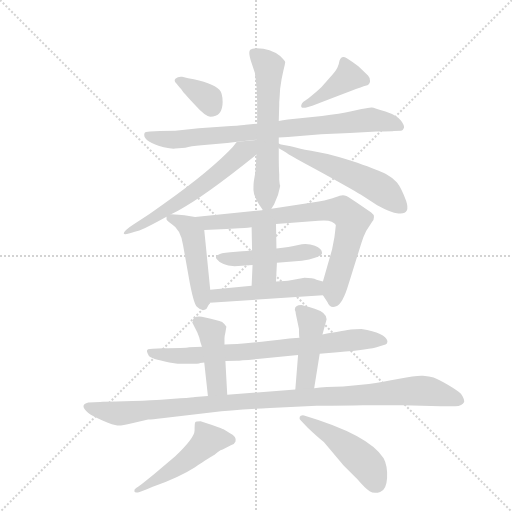
t = 0.00 s
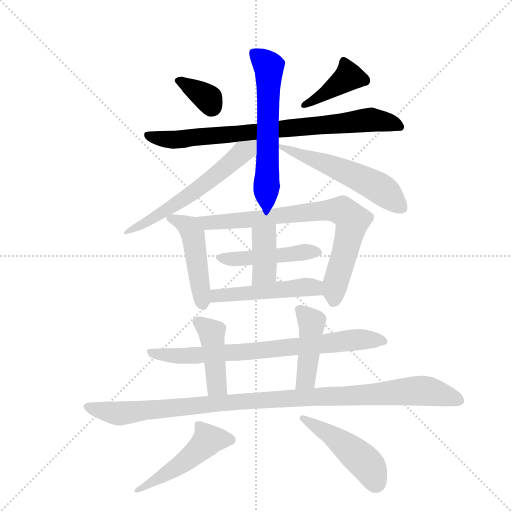
t = 2.41 s
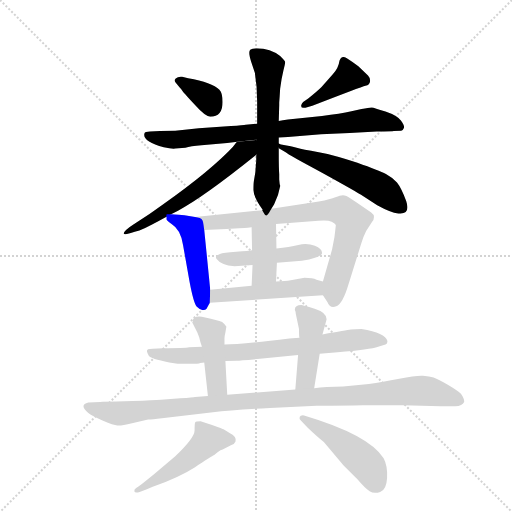
t = 4.82 s
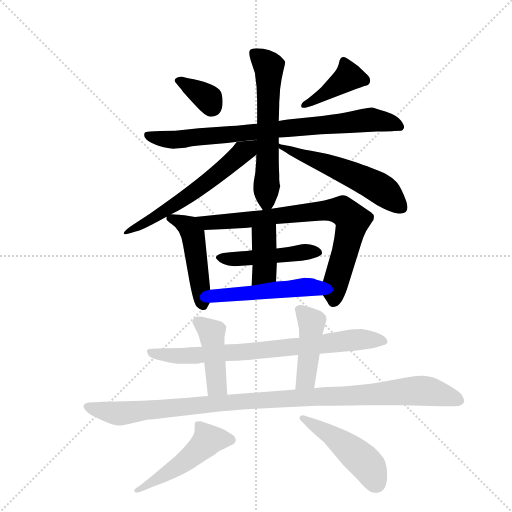
t = 7.23 s
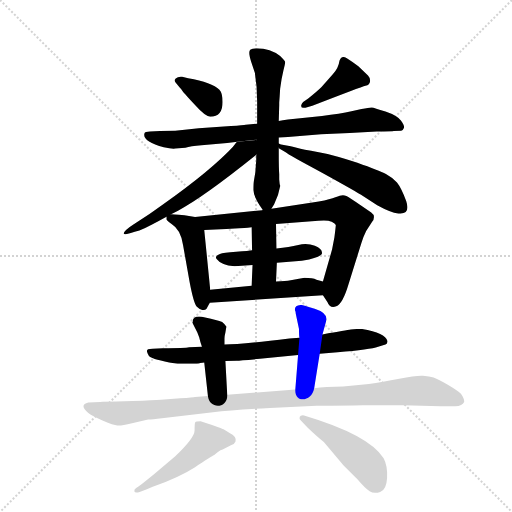
t = 9.64 s
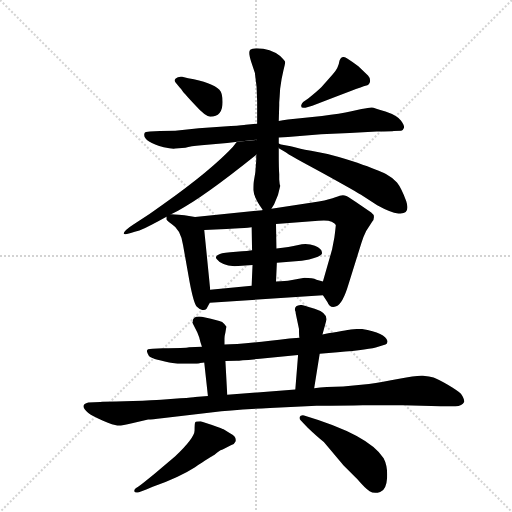
t = 12.05 s

The animated SVG that drew these frames (rendered in a browser with its animation timeline set to each time). Animation: 17 CSS @keyframes rules; one cycle of 12.05 s.

<svg version="1.1" viewBox="0 0 1024 1024" xmlns="http://www.w3.org/2000/svg">
  <g stroke="lightgray" stroke-dasharray="1,1" stroke-width="1" transform="scale(4, 4)">
    <line x1="0" y1="0" x2="256" y2="256"></line>
    <line x1="256" y1="0" x2="0" y2="256"></line>
    <line x1="128" y1="0" x2="128" y2="256"></line>
    <line x1="0" y1="128" x2="256" y2="128"></line>
  </g>
  <g transform="scale(0.92, -0.92) translate(60, -900)">
    <style type="text/css">
      
        @keyframes keyframes0 {
          from {
            stroke: blue;
            stroke-dashoffset: 349;
            stroke-width: 128;
          }
          53% {
            animation-timing-function: step-end;
            stroke: blue;
            stroke-dashoffset: 0;
            stroke-width: 128;
          }
          to {
            stroke: black;
            stroke-width: 1024;
          }
        }
        #make-me-a-hanzi-animation-0 {
          animation: keyframes0 0.5340169270833334s both;
          animation-delay: 0s;
          animation-timing-function: linear;
        }
      
        @keyframes keyframes1 {
          from {
            stroke: blue;
            stroke-dashoffset: 406;
            stroke-width: 128;
          }
          57% {
            animation-timing-function: step-end;
            stroke: blue;
            stroke-dashoffset: 0;
            stroke-width: 128;
          }
          to {
            stroke: black;
            stroke-width: 1024;
          }
        }
        #make-me-a-hanzi-animation-1 {
          animation: keyframes1 0.5804036458333334s both;
          animation-delay: 0.5340169270833334s;
          animation-timing-function: linear;
        }
      
        @keyframes keyframes2 {
          from {
            stroke: blue;
            stroke-dashoffset: 810;
            stroke-width: 128;
          }
          73% {
            animation-timing-function: step-end;
            stroke: blue;
            stroke-dashoffset: 0;
            stroke-width: 128;
          }
          to {
            stroke: black;
            stroke-width: 1024;
          }
        }
        #make-me-a-hanzi-animation-2 {
          animation: keyframes2 0.9091796875s both;
          animation-delay: 1.1144205729166667s;
          animation-timing-function: linear;
        }
      
        @keyframes keyframes3 {
          from {
            stroke: blue;
            stroke-dashoffset: 598;
            stroke-width: 128;
          }
          66% {
            animation-timing-function: step-end;
            stroke: blue;
            stroke-dashoffset: 0;
            stroke-width: 128;
          }
          to {
            stroke: black;
            stroke-width: 1024;
          }
        }
        #make-me-a-hanzi-animation-3 {
          animation: keyframes3 0.7366536458333334s both;
          animation-delay: 2.023600260416667s;
          animation-timing-function: linear;
        }
      
        @keyframes keyframes4 {
          from {
            stroke: blue;
            stroke-dashoffset: 586;
            stroke-width: 128;
          }
          66% {
            animation-timing-function: step-end;
            stroke: blue;
            stroke-dashoffset: 0;
            stroke-width: 128;
          }
          to {
            stroke: black;
            stroke-width: 1024;
          }
        }
        #make-me-a-hanzi-animation-4 {
          animation: keyframes4 0.7268880208333334s both;
          animation-delay: 2.7602539062500004s;
          animation-timing-function: linear;
        }
      
        @keyframes keyframes5 {
          from {
            stroke: blue;
            stroke-dashoffset: 554;
            stroke-width: 128;
          }
          64% {
            animation-timing-function: step-end;
            stroke: blue;
            stroke-dashoffset: 0;
            stroke-width: 128;
          }
          to {
            stroke: black;
            stroke-width: 1024;
          }
        }
        #make-me-a-hanzi-animation-5 {
          animation: keyframes5 0.7008463541666666s both;
          animation-delay: 3.487141927083334s;
          animation-timing-function: linear;
        }
      
        @keyframes keyframes6 {
          from {
            stroke: blue;
            stroke-dashoffset: 471;
            stroke-width: 128;
          }
          61% {
            animation-timing-function: step-end;
            stroke: blue;
            stroke-dashoffset: 0;
            stroke-width: 128;
          }
          to {
            stroke: black;
            stroke-width: 1024;
          }
        }
        #make-me-a-hanzi-animation-6 {
          animation: keyframes6 0.63330078125s both;
          animation-delay: 4.187988281250001s;
          animation-timing-function: linear;
        }
      
        @keyframes keyframes7 {
          from {
            stroke: blue;
            stroke-dashoffset: 783;
            stroke-width: 128;
          }
          72% {
            animation-timing-function: step-end;
            stroke: blue;
            stroke-dashoffset: 0;
            stroke-width: 128;
          }
          to {
            stroke: black;
            stroke-width: 1024;
          }
        }
        #make-me-a-hanzi-animation-7 {
          animation: keyframes7 0.88720703125s both;
          animation-delay: 4.821289062500001s;
          animation-timing-function: linear;
        }
      
        @keyframes keyframes8 {
          from {
            stroke: blue;
            stroke-dashoffset: 469;
            stroke-width: 128;
          }
          60% {
            animation-timing-function: step-end;
            stroke: blue;
            stroke-dashoffset: 0;
            stroke-width: 128;
          }
          to {
            stroke: black;
            stroke-width: 1024;
          }
        }
        #make-me-a-hanzi-animation-8 {
          animation: keyframes8 0.6316731770833334s both;
          animation-delay: 5.708496093750001s;
          animation-timing-function: linear;
        }
      
        @keyframes keyframes9 {
          from {
            stroke: blue;
            stroke-dashoffset: 392;
            stroke-width: 128;
          }
          56% {
            animation-timing-function: step-end;
            stroke: blue;
            stroke-dashoffset: 0;
            stroke-width: 128;
          }
          to {
            stroke: black;
            stroke-width: 1024;
          }
        }
        #make-me-a-hanzi-animation-9 {
          animation: keyframes9 0.5690104166666666s both;
          animation-delay: 6.340169270833334s;
          animation-timing-function: linear;
        }
      
        @keyframes keyframes10 {
          from {
            stroke: blue;
            stroke-dashoffset: 495;
            stroke-width: 128;
          }
          62% {
            animation-timing-function: step-end;
            stroke: blue;
            stroke-dashoffset: 0;
            stroke-width: 128;
          }
          to {
            stroke: black;
            stroke-width: 1024;
          }
        }
        #make-me-a-hanzi-animation-10 {
          animation: keyframes10 0.65283203125s both;
          animation-delay: 6.909179687500001s;
          animation-timing-function: linear;
        }
      
        @keyframes keyframes11 {
          from {
            stroke: blue;
            stroke-dashoffset: 763;
            stroke-width: 128;
          }
          71% {
            animation-timing-function: step-end;
            stroke: blue;
            stroke-dashoffset: 0;
            stroke-width: 128;
          }
          to {
            stroke: black;
            stroke-width: 1024;
          }
        }
        #make-me-a-hanzi-animation-11 {
          animation: keyframes11 0.8709309895833334s both;
          animation-delay: 7.562011718750001s;
          animation-timing-function: linear;
        }
      
        @keyframes keyframes12 {
          from {
            stroke: blue;
            stroke-dashoffset: 433;
            stroke-width: 128;
          }
          58% {
            animation-timing-function: step-end;
            stroke: blue;
            stroke-dashoffset: 0;
            stroke-width: 128;
          }
          to {
            stroke: black;
            stroke-width: 1024;
          }
        }
        #make-me-a-hanzi-animation-12 {
          animation: keyframes12 0.6023763020833334s both;
          animation-delay: 8.432942708333334s;
          animation-timing-function: linear;
        }
      
        @keyframes keyframes13 {
          from {
            stroke: blue;
            stroke-dashoffset: 440;
            stroke-width: 128;
          }
          59% {
            animation-timing-function: step-end;
            stroke: blue;
            stroke-dashoffset: 0;
            stroke-width: 128;
          }
          to {
            stroke: black;
            stroke-width: 1024;
          }
        }
        #make-me-a-hanzi-animation-13 {
          animation: keyframes13 0.6080729166666666s both;
          animation-delay: 9.035319010416668s;
          animation-timing-function: linear;
        }
      
        @keyframes keyframes14 {
          from {
            stroke: blue;
            stroke-dashoffset: 1069;
            stroke-width: 128;
          }
          78% {
            animation-timing-function: step-end;
            stroke: blue;
            stroke-dashoffset: 0;
            stroke-width: 128;
          }
          to {
            stroke: black;
            stroke-width: 1024;
          }
        }
        #make-me-a-hanzi-animation-14 {
          animation: keyframes14 1.1199544270833333s both;
          animation-delay: 9.643391927083334s;
          animation-timing-function: linear;
        }
      
        @keyframes keyframes15 {
          from {
            stroke: blue;
            stroke-dashoffset: 495;
            stroke-width: 128;
          }
          62% {
            animation-timing-function: step-end;
            stroke: blue;
            stroke-dashoffset: 0;
            stroke-width: 128;
          }
          to {
            stroke: black;
            stroke-width: 1024;
          }
        }
        #make-me-a-hanzi-animation-15 {
          animation: keyframes15 0.65283203125s both;
          animation-delay: 10.763346354166668s;
          animation-timing-function: linear;
        }
      
        @keyframes keyframes16 {
          from {
            stroke: blue;
            stroke-dashoffset: 474;
            stroke-width: 128;
          }
          61% {
            animation-timing-function: step-end;
            stroke: blue;
            stroke-dashoffset: 0;
            stroke-width: 128;
          }
          to {
            stroke: black;
            stroke-width: 1024;
          }
        }
        #make-me-a-hanzi-animation-16 {
          animation: keyframes16 0.6357421875s both;
          animation-delay: 11.416178385416668s;
          animation-timing-function: linear;
        }
      
    </style>
    
      <path d="M 397 646 Q 424 646 424 678 Q 424 698 417 705 Q 401 721 349 730 L 336 733 Q 327 734 322 729.5 Q 317 725 323 719 L 332 708 Q 333 708 335.5 704 Q 338 700 340 698 Q 342 696 364 671.5 Q 386 647 397 646 Z" fill="lightgray"></path>
    
      <path d="M 599 678 Q 596 675 595 672 Q 593 664 604 666 L 619 670 Q 725 711 734.5 713.5 Q 744 716 744.5 723.5 Q 745 731 740 736 L 719 756 Q 706 766 694 773.5 Q 682 781 678 768 Q 676 752 663 738 L 639 711 Q 630 702 610 686 L 599 678 Z" fill="lightgray"></path>
    
      <path d="M 499 631 L 474 629 Q 470 628 442 626 L 372 621 L 321 616 L 288 615 L 266 614 Q 255 614 254 610 Q 249 593 296 580 Q 313 576 321 577 L 343 579 Q 354 582 378 584 L 434 589 L 456 592 L 546 601 L 566 602 L 638 608 Q 702 611 759 614 Q 794 614 796 615 L 812 616 Q 816 616 818 621.5 Q 820 627 811.5 638 Q 803 649 778 657.5 Q 753 666 748.5 666.5 Q 744 667 726 663 L 704 658 Q 680 652 640 648 L 566 640 Q 554 638 546 637 L 499 631 Z" fill="lightgray"></path>
    
      <path d="M 495 525 L 492 507 Q 491 502 491 487 Q 491 471 511 444 L 510 443 C 519 427 519 427 530 446 L 536 456 Q 546 476 549 495 L 549 497 Q 548 499 548 500 L 547 510 L 547 522 Q 546 532 546 570 L 546 579 L 546 588 L 546 601 L 546 637 L 547 671 L 547 677 L 548 691 L 549 707 Q 552 730 556 746 Q 560 762 560 765 Q 559 768 549 778 Q 528 795 498 795 Q 488 795 484 792 Q 479 788 486 766 L 494 742 Q 499 712 499 680 L 499 631 L 498 596 L 498 595 L 498 564 L 497 562 L 497 551 L 495 525 Z" fill="lightgray"></path>
    
      <path d="M 312 434 L 327 442 Q 381 470 498 564 C 521 583 528 594 498 595 L 498 596 L 498 596 L 456 592 Q 456 591 454 591 Q 448 582 436 570 Q 380 514 265 435 L 230 412 Q 219 405 214 400 Q 198 384 233 396 L 243 399 Q 250 401 282 418 L 302 429 L 312 434 Z" fill="lightgray"></path>
    
      <path d="M 546 579 L 547 577 L 561 569 Q 566 564 643 523 Q 719 481 724 477 L 760 454 Q 789 438 806 436 Q 833 433 823 463 Q 812 492 803 503 Q 794 514 779 522 Q 764 529 717 546 Q 670 562 633 569 Q 596 575 587 578 Q 578 581 572 582 L 551 586 Q 550 586 546 588 C 526 594 526 594 546 579 Z" fill="lightgray"></path>
    
      <path d="M 397 270 Q 394 301 384 400 C 381 425 381 425 364 428 L 341 432 Q 313 434 312 434 C 301 435 301 435 302 429 L 302 423 Q 303 420 313 413 Q 333 401 338 367 L 352 288 Q 361 240 368 233 Q 375 226 381 226 Q 386 226 389 229 L 396 242 L 397 270 Z" fill="lightgray"></path>
    
      <path d="M 540 413 L 632 420 Q 652 422 661 418 Q 669 414 670 411 Q 670 408 667 384 L 662 358 L 642 288 C 636 267 636 267 642 258 L 652 243 Q 657 229 671 234 Q 685 239 698 283 L 726 373 Q 730 386 736 398 L 749 418 Q 753 422 753 428 Q 753 434 747 438 L 724 454 Q 699 471 693 474 Q 687 476 682 475 Q 676 474 663 469 Q 649 464 619 460 L 530 446 L 510 443 L 364 428 C 334 425 354 399 384 400 L 432 402 L 460 404 Q 469 404 487 406 L 540 413 Z" fill="lightgray"></path>
    
      <path d="M 542 329 L 596 333 L 612 336 Q 639 343 640 349 Q 641 359 624.5 365.5 Q 608 372 588.5 367.5 Q 569 363 541 360 L 488 356 Q 482 355 453.5 352.5 Q 425 350 418 348 Q 406 343 411 337 Q 420 324 450 321 L 489 324 L 542 329 Z" fill="lightgray"></path>
    
      <path d="M 541 360 L 540 413 C 539 443 486 436 487 406 L 488 356 L 489 324 L 487 279 C 486 249 539 258 540 288 L 542 329 L 541 360 Z" fill="lightgray"></path>
    
      <path d="M 642 288 L 628 292 Q 620 296 602 296 L 572 291 Q 561 289 540 288 L 487 279 L 397 270 C 367 267 366 240 396 242 L 642 258 C 672 260 671 280 642 288 Z" fill="lightgray"></path>
    
      <path d="M 430 115 L 455 116 Q 461 116 505 120 L 588 128 L 635 131 L 674 134 Q 745 140 762 146 L 778 151 Q 783 152 782 159 Q 778 176 726 185 Q 711 185 702.5 183.5 Q 694 182 641 173 L 591 166 L 569 164 Q 463 151 428 151 L 379 146 L 351 145 Q 343 143 294 143 L 272 142 Q 265 142 262 140.5 Q 259 139 259.5 136 Q 260 133 263.5 126.5 Q 267 120 308 112 L 326 109 L 351 109 Q 373 109 375 111 Q 381 111 384 112 L 430 115 Z" fill="lightgray"></path>
    
      <path d="M 434 42 L 430 115 L 428 151 L 428 164 Q 428 169 430 177 L 432 189 L 432 190 Q 428 196 423 200 Q 413 204 386 210 Q 359 216 359 201 Q 358 200 358 199 L 369 177 L 373 167 Q 375 158 379 146 L 384 112 L 392 39 C 395 9 436 12 434 42 Z" fill="lightgray"></path>
    
      <path d="M 588 128 L 582 53 C 580 23 618 26 623 56 L 635 131 L 641 173 Q 648 198 650 206 Q 650 221 624 229 Q 597 237 595 237 Q 581 237 581 227 L 581 226 Q 583 222 583 218 L 590 185 Q 590 169 591 166 L 588 128 Z" fill="lightgray"></path>
    
      <path d="M 582 53 L 434 42 L 392 39 L 364 37 Q 361 36 332 34 L 290 31 Q 275 30 229 28 L 193 27 Q 165 27 158 26 L 132 25 Q 111 20 132 2 Q 141 -5 164 -14.5 Q 187 -24 195 -25 Q 203 -26 227 -20 L 262 -12 Q 271 -12 292 -9 L 403 4 Q 444 9 527 13 L 628 18 Q 692 18 729 19 L 816 19 L 898 17 L 930 17 Q 945 17 949 26 Q 950 33 942 44 Q 936 50 913.5 63.5 Q 891 77 882.5 79.5 Q 874 82 859.5 83 Q 845 84 808 76.5 Q 771 69 742 65 L 686 60 Q 647 60 623 56 L 582 53 Z" fill="lightgray"></path>
    
      <path d="M 272 -158 Q 329 -138 364 -115.5 Q 399 -93 402.5 -91 Q 406 -89 413 -83 Q 420 -77 424 -77 L 442 -68 Q 450 -66 452 -60 Q 455 -49 440 -42 L 426 -33 Q 425 -33 401 -24 L 376 -16 Q 366 -16 364.5 -18 Q 363 -20 363 -36 Q 363 -52 321 -92 L 278 -128 Q 244 -156 237.5 -160 Q 231 -164 232 -168 Q 233 -172 242 -170 L 258 -164 L 272 -158 Z" fill="lightgray"></path>
    
      <path d="M 609 -30 Q 630 -50 644 -61 L 687 -112 L 717 -142 Q 734 -162 743.5 -168 Q 753 -174 766.5 -169.5 Q 780 -165 781.5 -139 Q 783 -113 774 -96 Q 742 -45 601 -3 Q 593 -2 591.5 -6.5 Q 590 -11 594 -14 L 609 -30 Z" fill="lightgray"></path>
    
    
      <clipPath id="make-me-a-hanzi-clip-0">
        <path d="M 397 646 Q 424 646 424 678 Q 424 698 417 705 Q 401 721 349 730 L 336 733 Q 327 734 322 729.5 Q 317 725 323 719 L 332 708 Q 333 708 335.5 704 Q 338 700 340 698 Q 342 696 364 671.5 Q 386 647 397 646 Z"></path>
      </clipPath>
      <path clip-path="url(#make-me-a-hanzi-clip-0)" d="M 331 725 L 390 687 L 400 667" fill="none" id="make-me-a-hanzi-animation-0" stroke-dasharray="221 442" stroke-linecap="round"></path>
    
      <clipPath id="make-me-a-hanzi-clip-1">
        <path d="M 599 678 Q 596 675 595 672 Q 593 664 604 666 L 619 670 Q 725 711 734.5 713.5 Q 744 716 744.5 723.5 Q 745 731 740 736 L 719 756 Q 706 766 694 773.5 Q 682 781 678 768 Q 676 752 663 738 L 639 711 Q 630 702 610 686 L 599 678 Z"></path>
      </clipPath>
      <path clip-path="url(#make-me-a-hanzi-clip-1)" d="M 687 767 L 697 732 L 629 682 L 602 672" fill="none" id="make-me-a-hanzi-animation-1" stroke-dasharray="278 556" stroke-linecap="round"></path>
    
      <clipPath id="make-me-a-hanzi-clip-2">
        <path d="M 499 631 L 474 629 Q 470 628 442 626 L 372 621 L 321 616 L 288 615 L 266 614 Q 255 614 254 610 Q 249 593 296 580 Q 313 576 321 577 L 343 579 Q 354 582 378 584 L 434 589 L 456 592 L 546 601 L 566 602 L 638 608 Q 702 611 759 614 Q 794 614 796 615 L 812 616 Q 816 616 818 621.5 Q 820 627 811.5 638 Q 803 649 778 657.5 Q 753 666 748.5 666.5 Q 744 667 726 663 L 704 658 Q 680 652 640 648 L 566 640 Q 554 638 546 637 L 499 631 Z"></path>
      </clipPath>
      <path clip-path="url(#make-me-a-hanzi-clip-2)" d="M 262 607 L 290 597 L 336 597 L 747 640 L 810 624" fill="none" id="make-me-a-hanzi-animation-2" stroke-dasharray="682 1364" stroke-linecap="round"></path>
    
      <clipPath id="make-me-a-hanzi-clip-3">
        <path d="M 495 525 L 492 507 Q 491 502 491 487 Q 491 471 511 444 L 510 443 C 519 427 519 427 530 446 L 536 456 Q 546 476 549 495 L 549 497 Q 548 499 548 500 L 547 510 L 547 522 Q 546 532 546 570 L 546 579 L 546 588 L 546 601 L 546 637 L 547 671 L 547 677 L 548 691 L 549 707 Q 552 730 556 746 Q 560 762 560 765 Q 559 768 549 778 Q 528 795 498 795 Q 488 795 484 792 Q 479 788 486 766 L 494 742 Q 499 712 499 680 L 499 631 L 498 596 L 498 595 L 498 564 L 497 562 L 497 551 L 495 525 Z"></path>
      </clipPath>
      <path clip-path="url(#make-me-a-hanzi-clip-3)" d="M 493 785 L 520 761 L 525 747 L 518 478 L 523 457" fill="none" id="make-me-a-hanzi-animation-3" stroke-dasharray="470 940" stroke-linecap="round"></path>
    
      <clipPath id="make-me-a-hanzi-clip-4">
        <path d="M 312 434 L 327 442 Q 381 470 498 564 C 521 583 528 594 498 595 L 498 596 L 498 596 L 456 592 Q 456 591 454 591 Q 448 582 436 570 Q 380 514 265 435 L 230 412 Q 219 405 214 400 Q 198 384 233 396 L 243 399 Q 250 401 282 418 L 302 429 L 312 434 Z"></path>
      </clipPath>
      <path clip-path="url(#make-me-a-hanzi-clip-4)" d="M 491 587 L 349 474 L 223 396" fill="none" id="make-me-a-hanzi-animation-4" stroke-dasharray="458 916" stroke-linecap="round"></path>
    
      <clipPath id="make-me-a-hanzi-clip-5">
        <path d="M 546 579 L 547 577 L 561 569 Q 566 564 643 523 Q 719 481 724 477 L 760 454 Q 789 438 806 436 Q 833 433 823 463 Q 812 492 803 503 Q 794 514 779 522 Q 764 529 717 546 Q 670 562 633 569 Q 596 575 587 578 Q 578 581 572 582 L 551 586 Q 550 586 546 588 C 526 594 526 594 546 579 Z"></path>
      </clipPath>
      <path clip-path="url(#make-me-a-hanzi-clip-5)" d="M 547 584 L 754 497 L 811 451" fill="none" id="make-me-a-hanzi-animation-5" stroke-dasharray="426 852" stroke-linecap="round"></path>
    
      <clipPath id="make-me-a-hanzi-clip-6">
        <path d="M 397 270 Q 394 301 384 400 C 381 425 381 425 364 428 L 341 432 Q 313 434 312 434 C 301 435 301 435 302 429 L 302 423 Q 303 420 313 413 Q 333 401 338 367 L 352 288 Q 361 240 368 233 Q 375 226 381 226 Q 386 226 389 229 L 396 242 L 397 270 Z"></path>
      </clipPath>
      <path clip-path="url(#make-me-a-hanzi-clip-6)" d="M 310 426 L 350 406 L 361 387 L 380 240" fill="none" id="make-me-a-hanzi-animation-6" stroke-dasharray="343 686" stroke-linecap="round"></path>
    
      <clipPath id="make-me-a-hanzi-clip-7">
        <path d="M 540 413 L 632 420 Q 652 422 661 418 Q 669 414 670 411 Q 670 408 667 384 L 662 358 L 642 288 C 636 267 636 267 642 258 L 652 243 Q 657 229 671 234 Q 685 239 698 283 L 726 373 Q 730 386 736 398 L 749 418 Q 753 422 753 428 Q 753 434 747 438 L 724 454 Q 699 471 693 474 Q 687 476 682 475 Q 676 474 663 469 Q 649 464 619 460 L 530 446 L 510 443 L 364 428 C 334 425 354 399 384 400 L 432 402 L 460 404 Q 469 404 487 406 L 540 413 Z"></path>
      </clipPath>
      <path clip-path="url(#make-me-a-hanzi-clip-7)" d="M 372 426 L 392 415 L 631 442 L 683 442 L 706 421 L 670 288 L 665 246" fill="none" id="make-me-a-hanzi-animation-7" stroke-dasharray="655 1310" stroke-linecap="round"></path>
    
      <clipPath id="make-me-a-hanzi-clip-8">
        <path d="M 542 329 L 596 333 L 612 336 Q 639 343 640 349 Q 641 359 624.5 365.5 Q 608 372 588.5 367.5 Q 569 363 541 360 L 488 356 Q 482 355 453.5 352.5 Q 425 350 418 348 Q 406 343 411 337 Q 420 324 450 321 L 489 324 L 542 329 Z"></path>
      </clipPath>
      <path clip-path="url(#make-me-a-hanzi-clip-8)" d="M 420 339 L 455 336 L 632 351" fill="none" id="make-me-a-hanzi-animation-8" stroke-dasharray="341 682" stroke-linecap="round"></path>
    
      <clipPath id="make-me-a-hanzi-clip-9">
        <path d="M 541 360 L 540 413 C 539 443 486 436 487 406 L 488 356 L 489 324 L 487 279 C 486 249 539 258 540 288 L 542 329 L 541 360 Z"></path>
      </clipPath>
      <path clip-path="url(#make-me-a-hanzi-clip-9)" d="M 534 406 L 514 383 L 515 310 L 493 286" fill="none" id="make-me-a-hanzi-animation-9" stroke-dasharray="264 528" stroke-linecap="round"></path>
    
      <clipPath id="make-me-a-hanzi-clip-10">
        <path d="M 642 288 L 628 292 Q 620 296 602 296 L 572 291 Q 561 289 540 288 L 487 279 L 397 270 C 367 267 366 240 396 242 L 642 258 C 672 260 671 280 642 288 Z"></path>
      </clipPath>
      <path clip-path="url(#make-me-a-hanzi-clip-10)" d="M 403 249 L 411 257 L 598 276 L 624 275 L 634 266" fill="none" id="make-me-a-hanzi-animation-10" stroke-dasharray="367 734" stroke-linecap="round"></path>
    
      <clipPath id="make-me-a-hanzi-clip-11">
        <path d="M 430 115 L 455 116 Q 461 116 505 120 L 588 128 L 635 131 L 674 134 Q 745 140 762 146 L 778 151 Q 783 152 782 159 Q 778 176 726 185 Q 711 185 702.5 183.5 Q 694 182 641 173 L 591 166 L 569 164 Q 463 151 428 151 L 379 146 L 351 145 Q 343 143 294 143 L 272 142 Q 265 142 262 140.5 Q 259 139 259.5 136 Q 260 133 263.5 126.5 Q 267 120 308 112 L 326 109 L 351 109 Q 373 109 375 111 Q 381 111 384 112 L 430 115 Z"></path>
      </clipPath>
      <path clip-path="url(#make-me-a-hanzi-clip-11)" d="M 268 134 L 345 126 L 494 136 L 720 162 L 773 159" fill="none" id="make-me-a-hanzi-animation-11" stroke-dasharray="635 1270" stroke-linecap="round"></path>
    
      <clipPath id="make-me-a-hanzi-clip-12">
        <path d="M 434 42 L 430 115 L 428 151 L 428 164 Q 428 169 430 177 L 432 189 L 432 190 Q 428 196 423 200 Q 413 204 386 210 Q 359 216 359 201 Q 358 200 358 199 L 369 177 L 373 167 Q 375 158 379 146 L 384 112 L 392 39 C 395 9 436 12 434 42 Z"></path>
      </clipPath>
      <path clip-path="url(#make-me-a-hanzi-clip-12)" d="M 366 196 L 375 198 L 401 175 L 411 62 L 398 47" fill="none" id="make-me-a-hanzi-animation-12" stroke-dasharray="305 610" stroke-linecap="round"></path>
    
      <clipPath id="make-me-a-hanzi-clip-13">
        <path d="M 588 128 L 582 53 C 580 23 618 26 623 56 L 635 131 L 641 173 Q 648 198 650 206 Q 650 221 624 229 Q 597 237 595 237 Q 581 237 581 227 L 581 226 Q 583 222 583 218 L 590 185 Q 590 169 591 166 L 588 128 Z"></path>
      </clipPath>
      <path clip-path="url(#make-me-a-hanzi-clip-13)" d="M 592 227 L 608 213 L 617 187 L 605 76 L 588 60" fill="none" id="make-me-a-hanzi-animation-13" stroke-dasharray="312 624" stroke-linecap="round"></path>
    
      <clipPath id="make-me-a-hanzi-clip-14">
        <path d="M 582 53 L 434 42 L 392 39 L 364 37 Q 361 36 332 34 L 290 31 Q 275 30 229 28 L 193 27 Q 165 27 158 26 L 132 25 Q 111 20 132 2 Q 141 -5 164 -14.5 Q 187 -24 195 -25 Q 203 -26 227 -20 L 262 -12 Q 271 -12 292 -9 L 403 4 Q 444 9 527 13 L 628 18 Q 692 18 729 19 L 816 19 L 898 17 L 930 17 Q 945 17 949 26 Q 950 33 942 44 Q 936 50 913.5 63.5 Q 891 77 882.5 79.5 Q 874 82 859.5 83 Q 845 84 808 76.5 Q 771 69 742 65 L 686 60 Q 647 60 623 56 L 582 53 Z"></path>
      </clipPath>
      <path clip-path="url(#make-me-a-hanzi-clip-14)" d="M 133 14 L 203 1 L 414 24 L 848 51 L 871 50 L 940 29" fill="none" id="make-me-a-hanzi-animation-14" stroke-dasharray="941 1882" stroke-linecap="round"></path>
    
      <clipPath id="make-me-a-hanzi-clip-15">
        <path d="M 272 -158 Q 329 -138 364 -115.5 Q 399 -93 402.5 -91 Q 406 -89 413 -83 Q 420 -77 424 -77 L 442 -68 Q 450 -66 452 -60 Q 455 -49 440 -42 L 426 -33 Q 425 -33 401 -24 L 376 -16 Q 366 -16 364.5 -18 Q 363 -20 363 -36 Q 363 -52 321 -92 L 278 -128 Q 244 -156 237.5 -160 Q 231 -164 232 -168 Q 233 -172 242 -170 L 258 -164 L 272 -158 Z"></path>
      </clipPath>
      <path clip-path="url(#make-me-a-hanzi-clip-15)" d="M 441 -57 L 392 -56 L 338 -107 L 238 -166" fill="none" id="make-me-a-hanzi-animation-15" stroke-dasharray="367 734" stroke-linecap="round"></path>
    
      <clipPath id="make-me-a-hanzi-clip-16">
        <path d="M 609 -30 Q 630 -50 644 -61 L 687 -112 L 717 -142 Q 734 -162 743.5 -168 Q 753 -174 766.5 -169.5 Q 780 -165 781.5 -139 Q 783 -113 774 -96 Q 742 -45 601 -3 Q 593 -2 591.5 -6.5 Q 590 -11 594 -14 L 609 -30 Z"></path>
      </clipPath>
      <path clip-path="url(#make-me-a-hanzi-clip-16)" d="M 598 -9 L 661 -46 L 732 -104 L 759 -150" fill="none" id="make-me-a-hanzi-animation-16" stroke-dasharray="346 692" stroke-linecap="round"></path>
    
  </g>
</svg>
